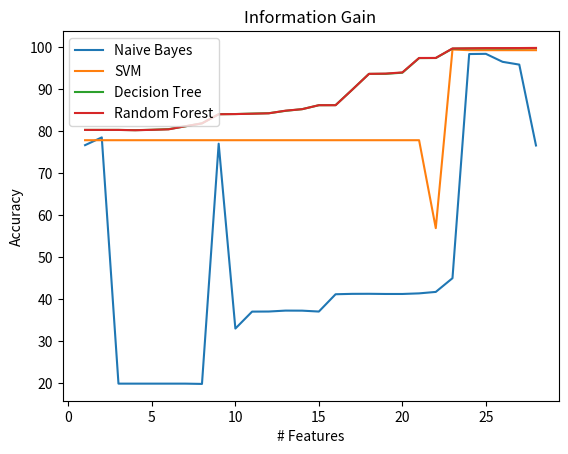

Source code (Python):
'''
Created on Apr 6, 2018

[redacted]
'''
import matplotlib.pyplot as plt
import numpy as np

xAxis = np.arange(1,29)

NByAxis = [76.68390804,78.52776052,19.94537724,19.94537724,19.94537724,19.94537724,19.94537724,19.87776864,77.03146462,
         33.04903431,37.07950146,37.10217256,37.3215969,37.30803459,37.09569504,41.2115202,41.30665804,41.32001777,41.27811668,41.27811666,
         41.42041862,41.76696346,45.03464493,98.36099847,98.40755524,96.50886191,95.84632453,76.60600997]
SVMyAxis = [77.86001,77.86001,77.86001,77.86001,77.86001,77.86001,77.86001,77.86001,77.86001,77.86001,77.86001,77.86001,77.86001,
            77.86001,77.86001,77.86001,77.86001,77.86001,77.86001,77.86001,77.86001,56.94247376,99.43001,99.28001,99.28001,99.28001,
            99.28001,99.28001]
DTyAxis = [80.30906492,80.30906492,80.30906492,80.24995799,80.34044018,80.49104086,81.15457654,81.87296813,84.04898924,84.08522207,
           84.19331395,84.27994981,84.84328413,85.24974384,86.18492756,86.20597924,89.88962569,93.64083814,93.65379313,93.92240189,
           97.38981358,97.41511606,99.64697869,99.6919159,99.70689472,99.69191579,99.72855358,99.78583869]
RFyAxis = [80.30906492,80.30906492,80.30906492,80.22951348,80.33234334,80.44225741,81.18615398,81.86628859,84.03380761,
           84.07874457,84.16133129,84.26051726,84.88720933,85.24427839,86.19079765,86.18452259,89.89023294,93.64306435,
           93.70945842,93.99061709,97.42280801,97.43090484,99.68786778,99.72207633,99.7710621,99.77288412,99.78685105,99.81640469]

MarkersOn = [4]

plt.title('Information Gain')
plt.plot(xAxis,NByAxis, markevery = MarkersOn)
plt.plot(xAxis,SVMyAxis)
plt.plot(xAxis, DTyAxis)
plt.plot(xAxis, RFyAxis)
plt.legend(['Naive Bayes', 'SVM', 'Decision Tree', 'Random Forest'], loc='upper left')
plt.xlabel('# Features')
plt.ylabel('Accuracy')

plt.show()